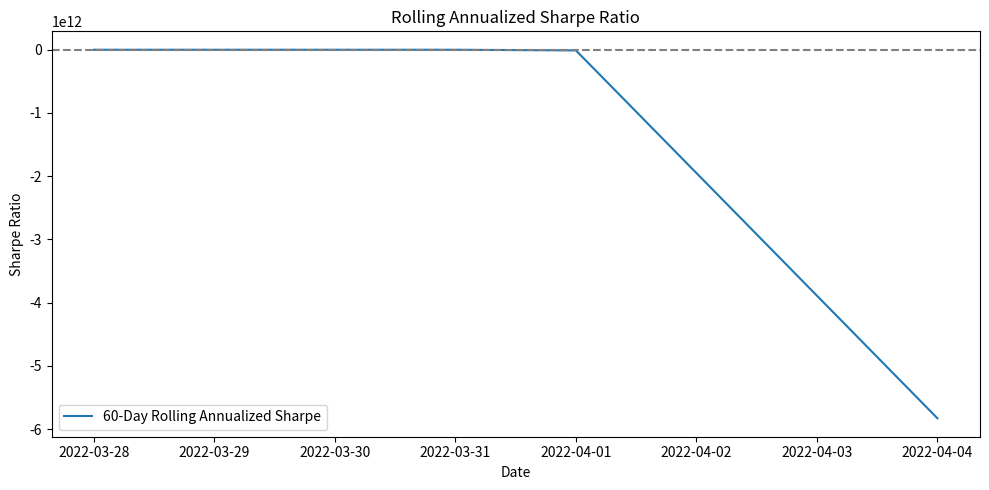

The matplotlib source for this figure:
import numpy as np
import pandas as pd
import matplotlib.pyplot as plt

# ---------- åæ° ----------
window = 60          # æ»å¨çªå£ï¼äº¤ææ¥ï¼
rf_annual = 0.021    # å¹´åæ é£é©å©ç
# ------------------------

# æ¨¡æ fund åå¼æ°æ®ï¼æ¿æ¢ä¸ºçå®æ°æ®ï¼
np.random.seed(42)
dates = pd.date_range('2022-01-01', periods=252, freq='B')
nav = 100 * (1 + np.random.normal(0.0005, 0.01, 252).cumprod())  # éæºåå¼
fund_series = pd.Series(nav, index=dates)

# è®¡ç®æ¥æ¶çç
daily_return = fund_series.pct_change().dropna()

# å¹´åæ é£é©å©çè½¬ä¸ºæ¥åº¦
rf_daily = rf_annual / 252

# è¶æ¶ç
excess_return = daily_return - rf_daily

# 60æ¥æ»å¨å¹´åå¤æ®æ¯ç
rolling_mean = excess_return.rolling(window).mean() * 252
rolling_std = excess_return.rolling(window).std() * np.sqrt(252)
rolling_sharpe = rolling_mean / rolling_std

# æåä¸ä¸ªçªå£æ°å¼
rolling_sharpe_last = rolling_sharpe.dropna().iloc[-1]

# ç»å¾
plt.figure(figsize=(10, 5))
plt.plot(rolling_sharpe, label=f'{window}-Day Rolling Annualized Sharpe')
plt.axhline(0, color='gray', linestyle='--')
plt.title('Rolling Annualized Sharpe Ratio')
plt.xlabel('Date')
plt.ylabel('Sharpe Ratio')
plt.legend()
plt.tight_layout()

fig_path = './rolling_sharpe_ratio.png'
plt.savefig(fig_path)
plt.close()

# ç»æå­å
result = {
    'rolling_sharpe_last': round(rolling_sharpe_last, 4),
    'figure_path': fig_path
}

print(result)
